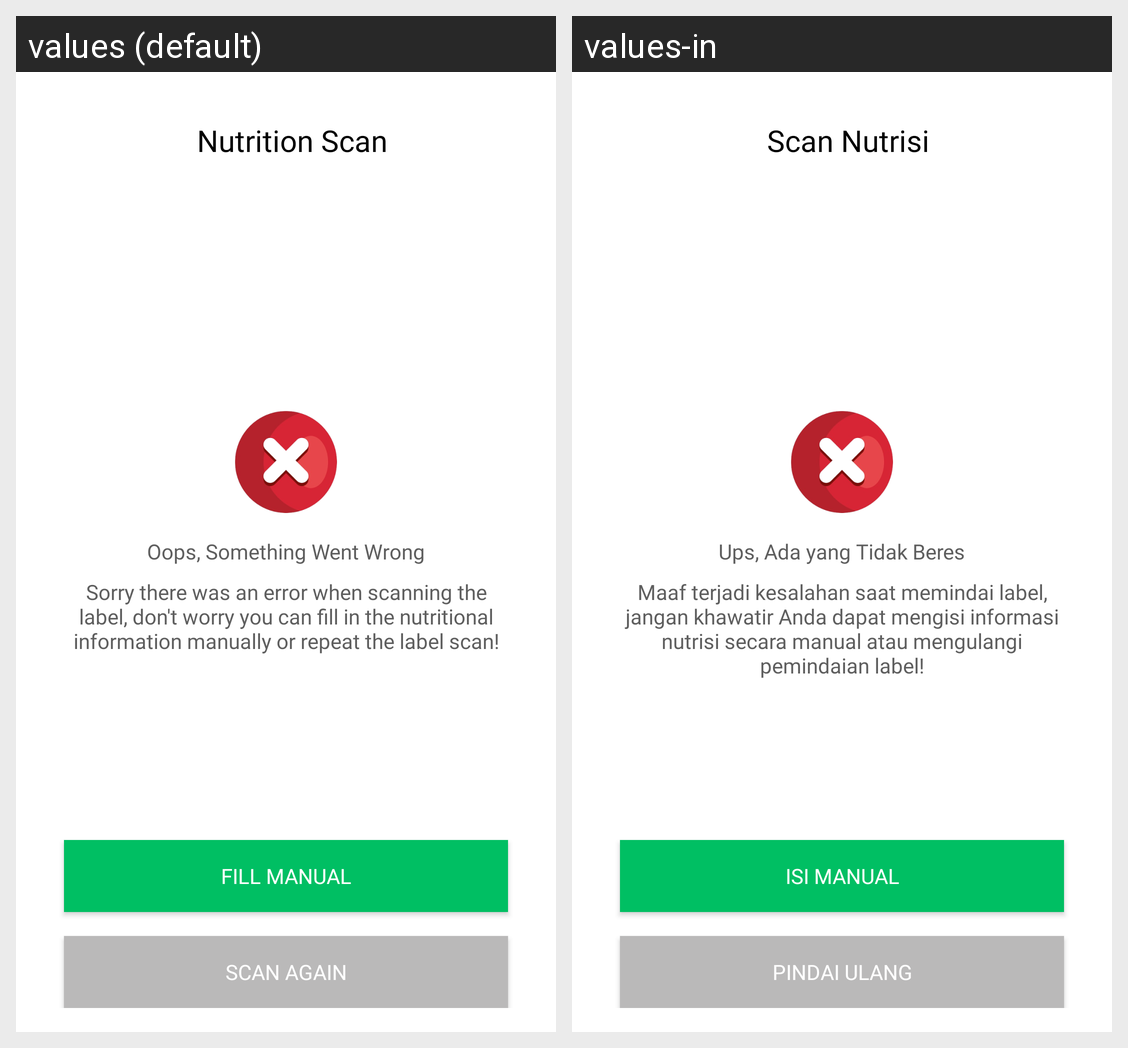

Here is an Android app screen in its default locale and in the app's own translations. Write out the translated-string differences for the strings that appear on this screen.
Android screen res/layout/activity_nutrition_scan_fail.xml rendered under 2 locales, left to right: values (default), values-in. Device: Nexus 5 (rendered at 1080×1920; each locale shown at half size, 540×960, under a caption strip naming it); theme Theme.Nutrient.
Strings drawn on this screen, with the default value and each locale's value (text and hints the layout hard-codes, and strings that could not be matched under every locale, appear in the picture but are not listed):

nutrition_scan
  values: Nutrition Scan
  values-in: Scan Nutrisi

failure_title
  values: Oops, Something Went Wrong
  values-in: Ups, Ada yang Tidak Beres

tv_failure_description
  values: Sorry there was an error when scanning the label, don't worry you can fill in the nutritional information manually or repeat the label scan!
  values-in: Maaf terjadi kesalahan saat memindai label, jangan khawatir Anda dapat mengisi informasi nutrisi secara manual atau mengulangi pemindaian label!

fill_manual
  values: Fill Manual
  values-in: Isi Manual

scan_again
  values: Scan Again
  values-in: Pindai Ulang
